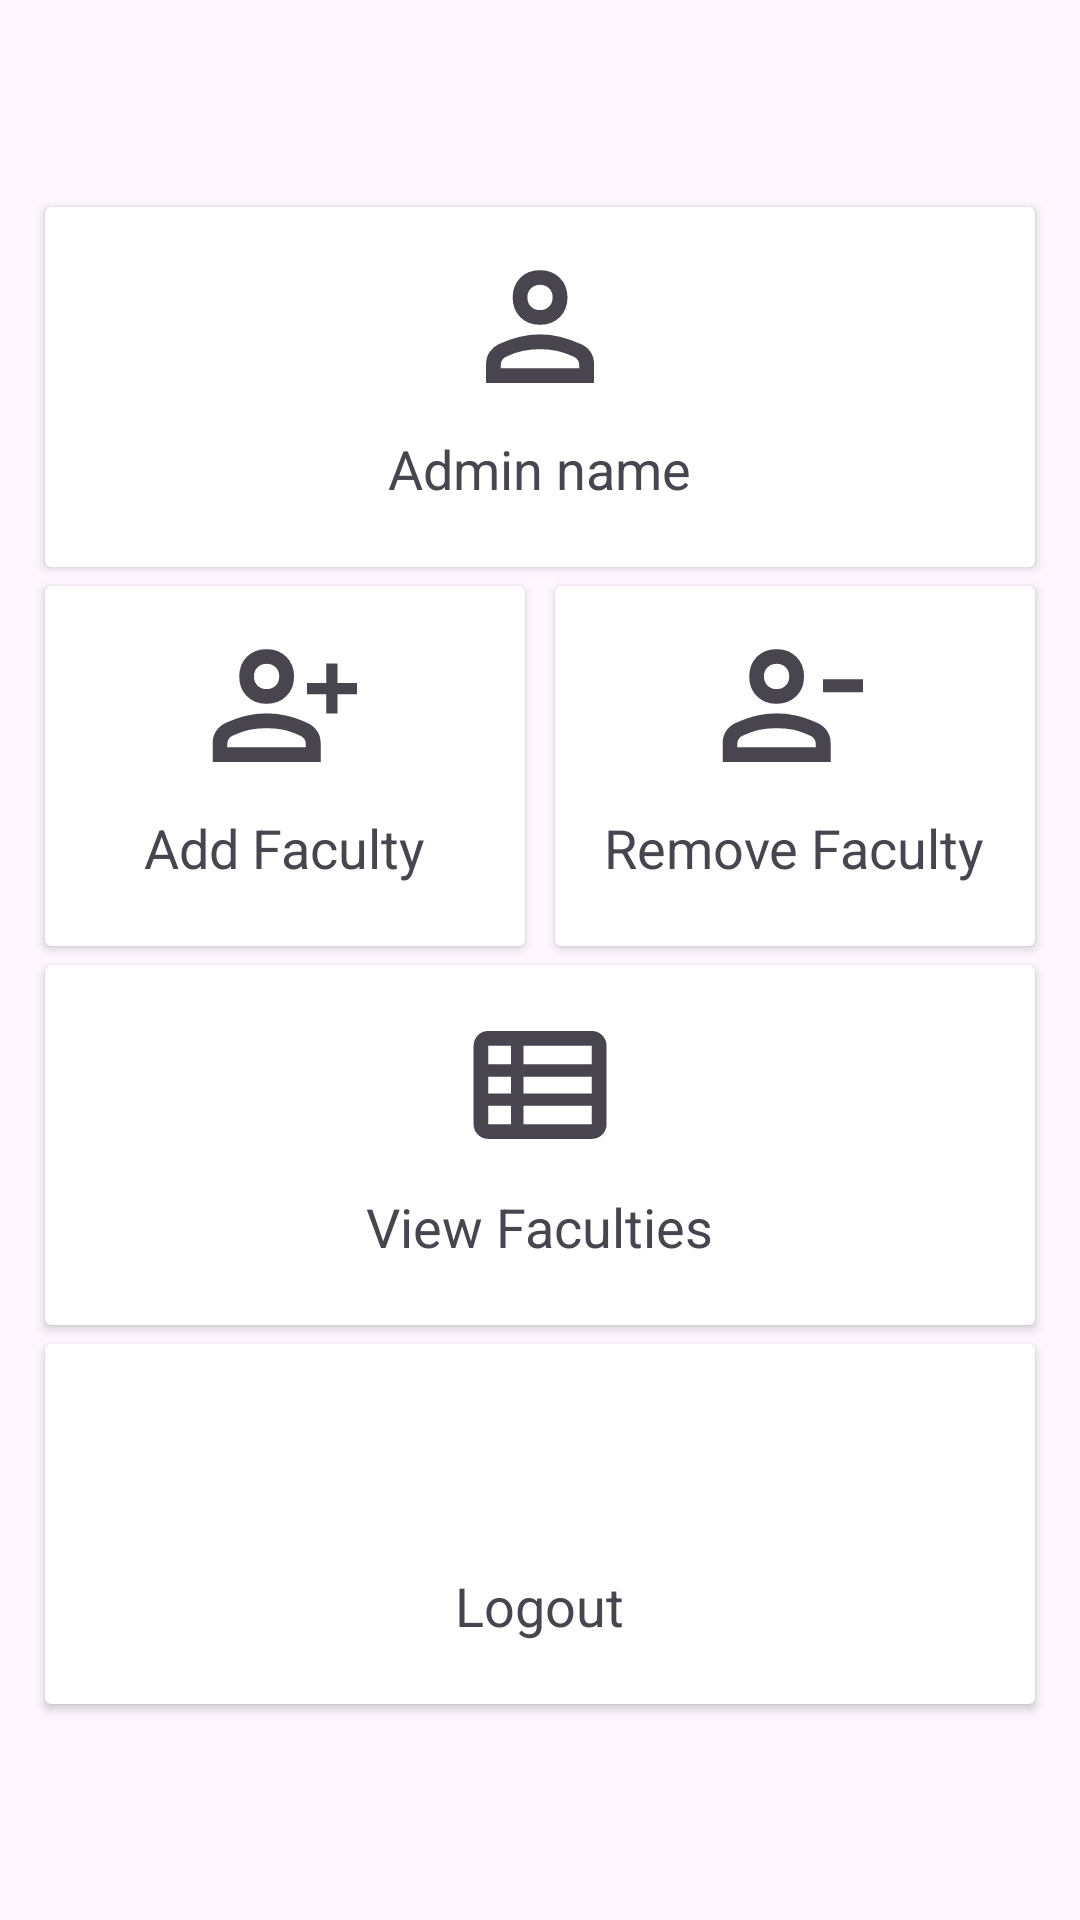

This screen was rendered from an Android layout file. Write that file and the resources it references.
<!-- AndroidManifest.xml: application theme Theme.MyApplication -->
<!-- res/layout/activity_admin_dashboard.xml -->
<?xml version="1.0" encoding="utf-8"?>
<androidx.constraintlayout.widget.ConstraintLayout xmlns:android="http://schemas.android.com/apk/res/android"
    xmlns:app="http://schemas.android.com/apk/res-auto"
    xmlns:tools="http://schemas.android.com/tools"
    android:layout_width="match_parent"
    android:layout_height="match_parent"
    tools:context=".AdminDashboard">

    <include
        android:id="@+id/toolbar"
        layout="@layout/toolbar" />

    <LinearLayout
        android:id="@+id/linearLayout"
        android:layout_width="0dp"
        android:layout_height="150dp"
        android:orientation="horizontal"
        android:padding="10dp"
        app:layout_constraintBottom_toBottomOf="parent"
        app:layout_constraintHorizontal_bias="0.0"
        app:layout_constraintLeft_toLeftOf="parent"
        app:layout_constraintRight_toRightOf="parent"
        app:layout_constraintTop_toTopOf="parent"
        app:layout_constraintVertical_bias="0.11">

        <androidx.cardview.widget.CardView
            android:id="@+id/cardviewProfile"
            android:layout_width="0dp"
            android:layout_height="match_parent"
            android:layout_margin="5dp"
            android:layout_weight="1">

            <RelativeLayout
                android:layout_width="match_parent"
                android:layout_height="match_parent"
                android:layout_gravity="center">

                <TextView
                    android:id="@+id/adminName"
                    android:layout_width="wrap_content"
                    android:layout_height="wrap_content"
                    android:layout_below="@+id/profileImg"
                    android:layout_centerHorizontal="true"
                    android:layout_marginTop="10dp"
                    android:text="Admin name"
                    android:textSize="18sp"

                    />

                <ImageView
                    android:id="@+id/profileImg"
                    android:layout_width="50dp"
                    android:layout_height="50dp"
                    android:layout_centerHorizontal="true"
                    android:layout_marginTop="15dp"
                    android:contentDescription=""
                    android:src="@drawable/user"

                    />

            </RelativeLayout>

        </androidx.cardview.widget.CardView>


    </LinearLayout>

    <LinearLayout
        android:id="@+id/linearLayout2"
        android:layout_width="0dp"
        android:layout_height="150dp"
        android:orientation="horizontal"
        android:padding="10dp"
        app:layout_constraintBottom_toBottomOf="parent"
        app:layout_constraintHorizontal_bias="0.0"
        app:layout_constraintLeft_toLeftOf="parent"
        app:layout_constraintRight_toRightOf="parent"
        app:layout_constraintTop_toTopOf="parent"
        app:layout_constraintVertical_bias="0.368">

        <androidx.cardview.widget.CardView
            android:id="@+id/cardviewAddFaculty"
            android:layout_width="0dp"
            android:layout_height="match_parent"
            android:layout_margin="5dp"
            android:layout_weight="1">

            <RelativeLayout
                android:layout_width="match_parent"
                android:layout_height="match_parent"
                android:layout_gravity="center">

                <TextView
                    android:id="@+id/addFaculty"
                    android:layout_width="wrap_content"
                    android:layout_height="wrap_content"
                    android:layout_below="@+id/addFacultyImg"
                    android:layout_centerHorizontal="true"
                    android:layout_marginTop="10dp"
                    android:text="Add Faculty"
                    android:textSize="18sp"

                    />

                <ImageView
                    android:id="@+id/addFacultyImg"
                    android:layout_width="50dp"
                    android:layout_height="50dp"
                    android:layout_centerHorizontal="true"
                    android:layout_marginTop="15dp"
                    android:src="@drawable/add_admin"

                    />

            </RelativeLayout>

        </androidx.cardview.widget.CardView>

        <androidx.cardview.widget.CardView
            android:id="@+id/cardviewRemoveFaculty"
            android:layout_width="0dp"
            android:layout_height="match_parent"
            android:layout_margin="5dp"
            android:layout_weight="1">

            <RelativeLayout
                android:layout_width="match_parent"
                android:layout_height="match_parent"
                android:layout_gravity="center">

                <TextView
                    android:id="@+id/removeFaculty"
                    android:layout_width="wrap_content"
                    android:layout_height="wrap_content"
                    android:layout_below="@+id/removeFacultyImg"
                    android:layout_centerHorizontal="true"
                    android:layout_marginTop="10dp"
                    android:text="Remove Faculty"
                    android:textSize="18sp"

                    />

                <ImageView
                    android:id="@+id/removeFacultyImg"
                    android:layout_width="50dp"
                    android:layout_height="50dp"
                    android:layout_centerHorizontal="true"
                    android:layout_marginTop="15dp"
                    android:src="@drawable/remove"

                    />

            </RelativeLayout>

        </androidx.cardview.widget.CardView>

    </LinearLayout>

    <LinearLayout
        android:id="@+id/linearLayout3"
        android:layout_width="0dp"
        android:layout_height="150dp"
        android:orientation="horizontal"
        android:padding="10dp"
        app:layout_constraintBottom_toBottomOf="parent"
        app:layout_constraintHorizontal_bias="1.0"
        app:layout_constraintLeft_toLeftOf="parent"
        app:layout_constraintRight_toRightOf="parent"
        app:layout_constraintTop_toTopOf="parent"
        app:layout_constraintVertical_bias="0.626">

        <androidx.cardview.widget.CardView
            android:id="@+id/cardviewViewFaculty"
            android:layout_width="0dp"
            android:layout_height="match_parent"
            android:layout_margin="5dp"
            android:layout_weight="1">

            <RelativeLayout
                android:layout_width="match_parent"
                android:layout_height="match_parent"
                android:layout_gravity="center">

                <TextView
                    android:id="@+id/viewFaculty"
                    android:layout_width="wrap_content"
                    android:layout_height="wrap_content"
                    android:layout_below="@+id/viewFacultyImg"
                    android:layout_centerHorizontal="true"
                    android:layout_marginTop="10dp"
                    android:text="View Faculties"
                    android:textSize="18sp"

                    />

                <ImageView
                    android:id="@+id/viewFacultyImg"
                    android:layout_width="50dp"
                    android:layout_height="50dp"
                    android:layout_centerHorizontal="true"
                    android:layout_marginTop="15dp"
                    android:src="@drawable/view"

                    />

            </RelativeLayout>

        </androidx.cardview.widget.CardView>

    </LinearLayout>

    <LinearLayout
        android:id="@+id/linearLayout4"
        android:layout_width="0dp"
        android:layout_height="150dp"
        android:orientation="horizontal"
        android:padding="10dp"
        app:layout_constraintBottom_toBottomOf="parent"
        app:layout_constraintHorizontal_bias="0.0"
        app:layout_constraintLeft_toLeftOf="parent"
        app:layout_constraintRight_toRightOf="parent"
        app:layout_constraintTop_toTopOf="parent"
        app:layout_constraintVertical_bias="0.884">

        <androidx.cardview.widget.CardView
            android:id="@+id/cardviewLogout"
            android:layout_width="0dp"
            android:layout_height="match_parent"
            android:layout_margin="5dp"
            android:layout_weight="1">

            <RelativeLayout
                android:layout_width="match_parent"
                android:layout_height="match_parent"
                android:layout_gravity="center">

                <TextView
                    android:id="@+id/logoutText"
                    android:layout_width="wrap_content"
                    android:layout_height="wrap_content"
                    android:layout_below="@+id/logoutImg"
                    android:layout_centerHorizontal="true"
                    android:layout_marginTop="10dp"
                    android:text="Logout"
                    android:textSize="18sp"

                    />

                <ImageView
                    android:id="@+id/logoutImg"
                    android:layout_width="50dp"
                    android:layout_height="50dp"
                    android:layout_centerHorizontal="true"
                    android:layout_marginTop="15dp"
                    android:src="@drawable/exit"

                    />

            </RelativeLayout>

        </androidx.cardview.widget.CardView>

    </LinearLayout>

</androidx.constraintlayout.widget.ConstraintLayout>
<!-- res/layout/toolbar.xml (included above) -->
<?xml version="1.0" encoding="utf-8"?>
<androidx.appcompat.widget.Toolbar xmlns:android="http://schemas.android.com/apk/res/android"
    android:layout_width="match_parent"
    android:layout_height="wrap_content"
    android:background="@color/lavender"
    android:elevation="4dp"
    android:theme = "@style/ThemeOverlay.AppCompat.Dark.ActionBar"
    android:popupTheme = "@style/ThemeOverlay.AppCompat.Light"
    >

</androidx.appcompat.widget.Toolbar>
<!-- resources referenced by this layout -->
<resources>
  <!-- drawable user (drawable) -->
  <vector xmlns:android="http://schemas.android.com/apk/res/android"
      android:width="48dp"
      android:height="48dp"
      android:viewportWidth="960"
      android:viewportHeight="960"
      android:tint="?attr/colorControlNormal">
    <path
        android:fillColor="@android:color/black"
        android:pathData="M479.8,466Q402.59,466 353.8,417.2Q305,368.41 305,291.2Q305,214 353.8,165Q402.59,116 479.8,116Q557,116 606.5,165Q656,214 656,291.2Q656,368.41 606.5,417.2Q557,466 479.8,466ZM135,838L135,717.21Q135,672.7 157.83,639.48Q180.66,606.27 217,589Q286,558 350.46,542.5Q414.92,527 479.73,527Q546.46,527 610.23,543Q674,559 741.92,589.19Q779.83,605.28 802.92,638.64Q826,672 826,716.95L826,838L135,838ZM229,744L731,744L731,721Q731,705.65 721.5,691.68Q712,677.71 698,671Q638,643 587.51,632.5Q537.01,622 479.51,622Q424,622 371.5,632.5Q319,643 261.43,670.84Q247,677.56 238,691.58Q229,705.59 229,721L229,744ZM479.8,372Q515,372 538,349.15Q561,326.31 561,291.03Q561,255.35 538.2,232.67Q515.41,210 480.2,210Q445,210 422,232.72Q399,255.44 399,290.54Q399,326.05 421.8,349.03Q444.59,372 479.8,372ZM480,291Q480,291 480,291Q480,291 480,291Q480,291 480,291Q480,291 480,291Q480,291 480,291Q480,291 480,291Q480,291 480,291Q480,291 480,291ZM480,744L480,744Q480,744 480,744Q480,744 480,744Q480,744 480,744Q480,744 480,744Q480,744 480,744Q480,744 480,744Q480,744 480,744Q480,744 480,744L480,744L480,744Z"/>
  </vector>
  <!-- drawable view (drawable) -->
  <vector xmlns:android="http://schemas.android.com/apk/res/android"
      android:width="48dp"
      android:height="48dp"
      android:viewportWidth="960"
      android:viewportHeight="960"
      android:tint="?attr/colorControlNormal">
    <path
        android:fillColor="@android:color/white"
        android:pathData="M375,731L811,731Q811,731 811,731Q811,731 811,731L811,613L375,613L375,731ZM149,347L295,347L295,229L149,229Q149,229 149,229Q149,229 149,229L149,347ZM149,534L295,534L295,427L149,427L149,534ZM149,731L295,731L295,613L149,613L149,731Q149,731 149,731Q149,731 149,731ZM375,534L811,534L811,427L375,427L375,534ZM375,347L811,347L811,229Q811,229 811,229Q811,229 811,229L375,229L375,347ZM149,825Q109.95,825 82.47,797.53Q55,770.05 55,731L55,229Q55,189.54 82.47,161.77Q109.95,134 149,134L811,134Q850.46,134 878.23,161.77Q906,189.54 906,229L906,731Q906,770.05 878.23,797.53Q850.46,825 811,825L149,825Z"/>
  </vector>
  <style name="Theme.MyApplication" parent="Base.Theme.MyApplication" />
  <style name="Base.Theme.MyApplication" parent="Theme.Material3.DayNight.NoActionBar">
          
           <item name="colorPrimary">@color/lavender</item>
      </style>
</resources>
